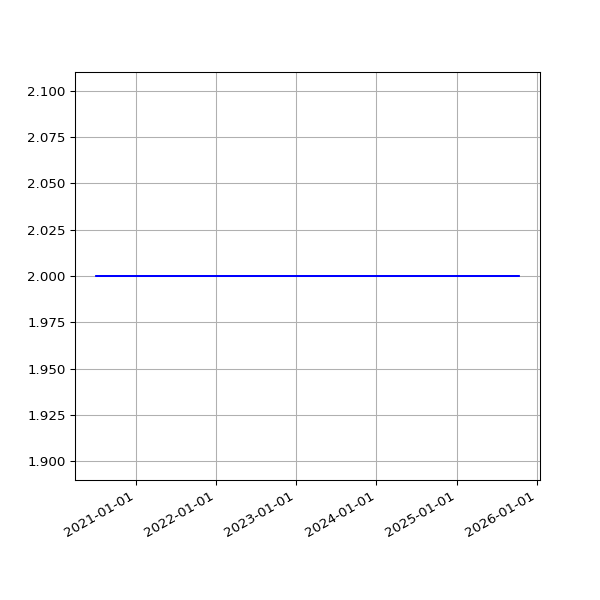

The file beside this chart, header and first rows:
date, 2.03
2020-07-02 15:18:19 +0100, 2
2020-07-03 15:08:38 +0100, 2
2020-07-04 15:10:00 +0100, 2
2020-07-05 15:07:03 +0100, 2
2020-07-06 15:09:49 +0100, 2
2020-07-07 15:16:50 +0100, 2
2020-07-08 15:12:56 +0100, 2
2020-07-13 19:36:57 +0100, 2
2020-07-14 19:25:53 +0100, 2
2020-07-15 19:14:39 +0100, 2
2020-07-16 19:16:24 +0100, 2
2020-07-17 19:36:04 +0100, 2
2020-07-18 19:19:22 +0100, 2
2020-07-19 19:18:47 +0100, 2
2020-07-20 19:22:52 +0100, 2
2020-07-21 19:22:41 +0100, 2
2020-07-22 19:24:15 +0100, 2
2020-07-23 19:27:51 +0100, 2
2020-07-24 19:25:43 +0100, 2
2020-07-25 19:21:55 +0100, 2
2020-07-26 19:18:27 +0100, 2
2020-07-27 19:35:13 +0100, 2
2020-07-28 20:35:34 +0100, 2
2020-07-29 19:25:42 +0100, 2
2020-07-30 19:28:48 +0100, 2
2020-07-31 19:25:30 +0100, 2
2020-08-02 19:30:26 +0100, 2
2020-08-03 19:31:35 +0100, 2
2020-08-04 19:26:21 +0100, 2
2020-08-05 19:24:13 +0100, 2
2020-08-06 19:24:27 +0100, 2
2020-08-07 19:26:28 +0100, 2
2020-08-08 19:23:40 +0100, 2
2020-08-09 19:22:58 +0100, 2
2020-08-10 19:22:43 +0100, 2
2020-08-11 19:26:14 +0100, 2
2020-08-12 19:31:23 +0100, 2
2020-08-13 19:29:57 +0100, 2
2020-08-14 19:47:20 +0100, 2
2020-08-15 19:35:11 +0100, 2
2020-08-16 19:23:27 +0100, 2
2020-08-17 19:50:53 +0100, 2
2020-08-18 19:21:06 +0100, 2
2020-08-19 19:22:36 +0100, 2
2020-08-20 19:25:06 +0100, 2
2020-08-21 19:37:32 +0100, 2
2020-08-22 19:23:49 +0100, 2
2020-08-23 19:27:35 +0100, 2
2020-08-24 19:31:22 +0100, 2
2020-08-25 20:08:02 +0100, 2
2020-08-26 19:23:13 +0100, 2
2020-08-27 19:30:38 +0100, 2
2020-08-28 19:36:11 +0100, 2
2020-08-29 19:28:05 +0100, 2
2020-08-30 19:30:30 +0100, 2
2020-08-31 19:26:19 +0100, 2
2020-09-01 19:30:23 +0100, 2
2020-09-02 19:29:13 +0100, 2
2020-09-03 19:23:52 +0100, 2
2020-09-04 19:25:11 +0100, 2
... 1,376 more rows
